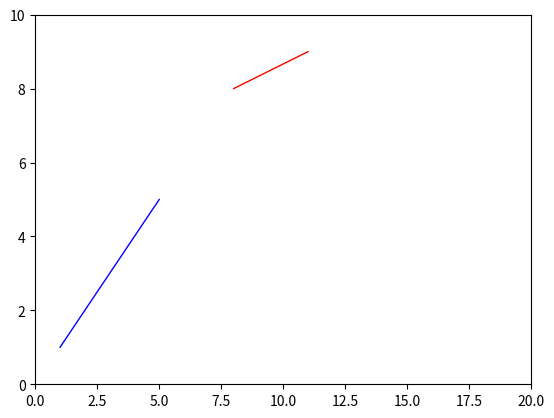

Here is the Python script that generated this plot:
from matplotlib.lines import Line2D
import matplotlib.pyplot as plt


figure, ax = plt.subplots()

ax.set_xlim(left=0, right=20)
ax.set_ylim(bottom=0, top=10)

line1 = [(1, 1), (5, 5)]
line2 = [(11, 9), (8, 8)]
(line1_xs, line1_ys) = zip(*line1)
(line2_xs, line2_ys) = zip(*line2)

ax.add_line(Line2D(line1_xs, line1_ys, linewidth=1, color='blue'))
ax.add_line(Line2D(line2_xs, line2_ys, linewidth=1, color='red'))

plt.plot()
plt.show()
